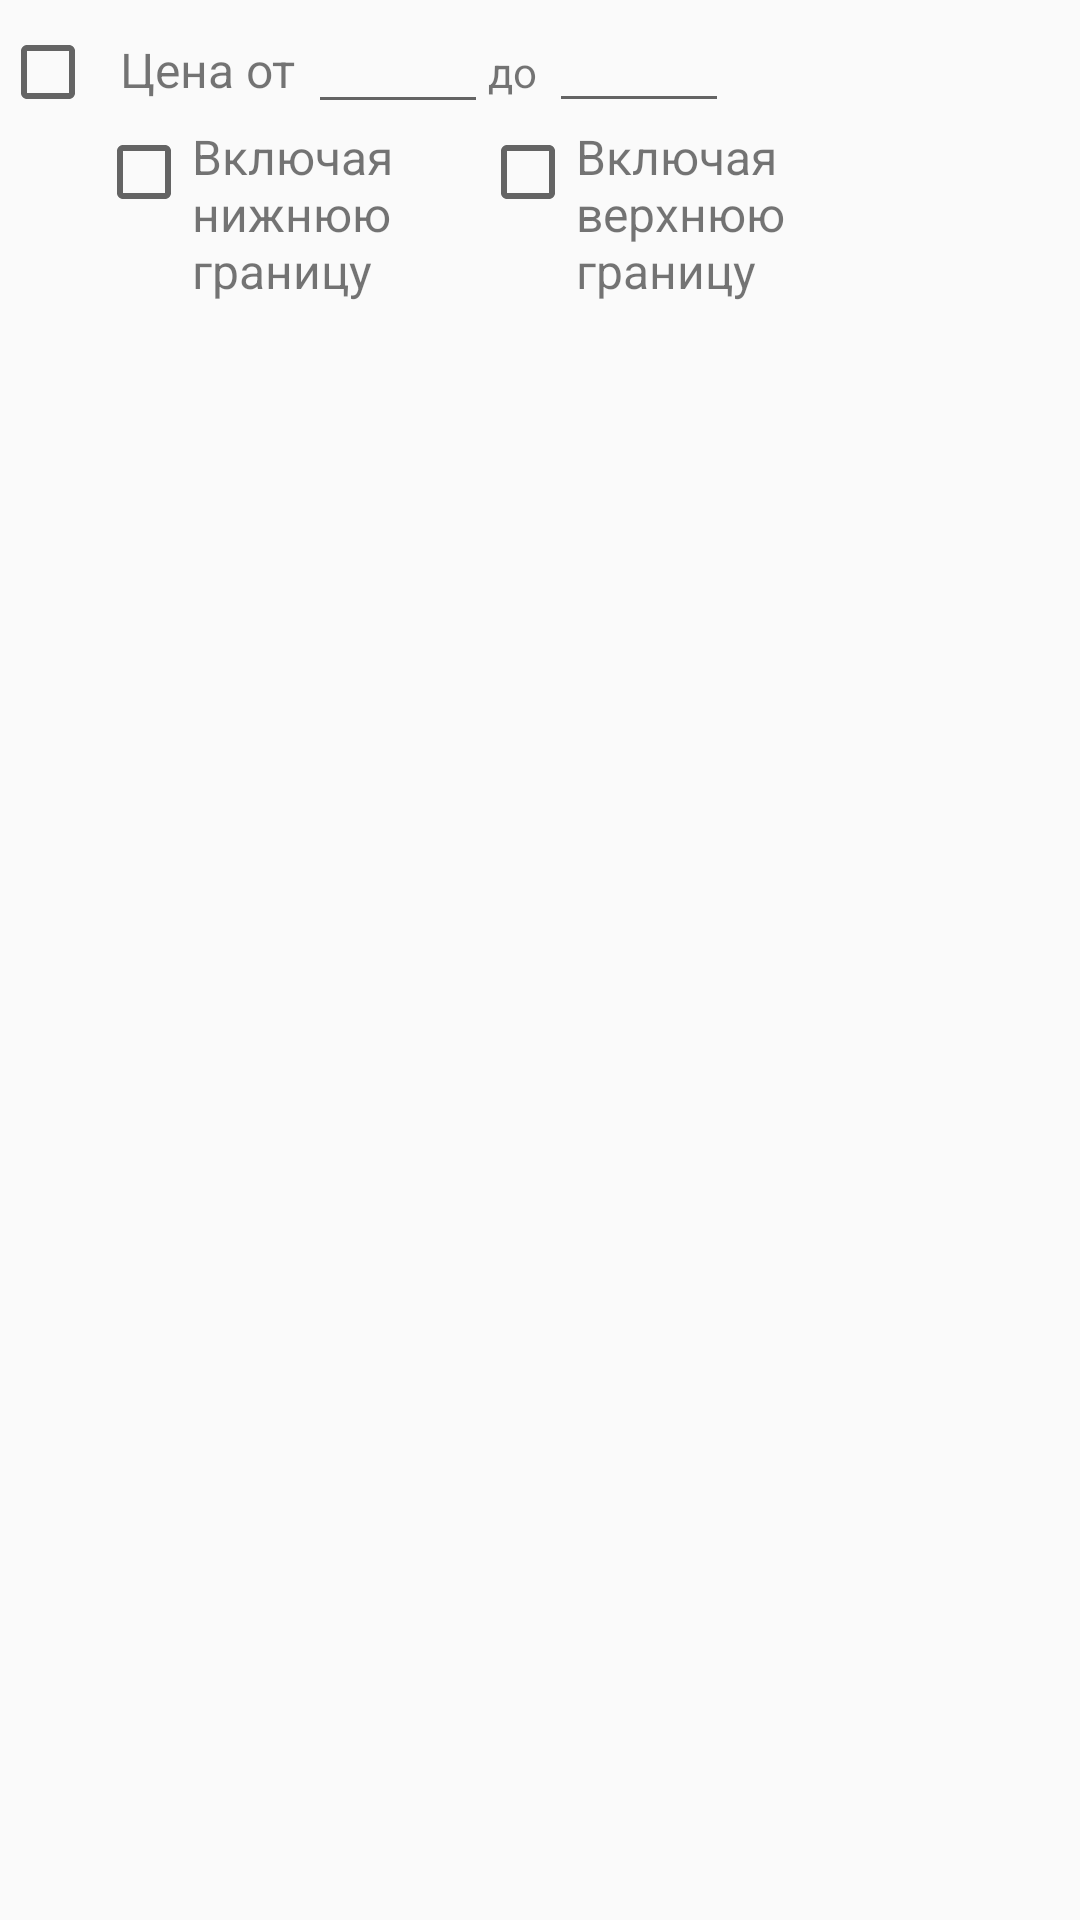

The Android layout XML behind this screen, and the referenced resources:
<!-- AndroidManifest.xml: application theme AppTheme -->
<!-- res/layout/price_filter_layout.xml -->
<?xml version="1.0" encoding="utf-8"?>
<LinearLayout xmlns:android="http://schemas.android.com/apk/res/android"
    xmlns:tools="http://schemas.android.com/tools"
    android:orientation="vertical"
    android:layout_width="match_parent"
    android:layout_height="wrap_content"
    tools:showIn="@layout/filter_layout">

    <LinearLayout
        android:orientation="horizontal"
        android:layout_width="match_parent"
        android:layout_height="wrap_content">

        <CheckBox
            android:id="@+id/cbPriceFilter"
            android:layout_width="wrap_content"
            android:layout_height="wrap_content" />

        <TextView
            android:layout_marginLeft="8dp"
            android:layout_marginStart="8dp"
            android:text="@string/filter_price_from"
            style="@style/label_style" />

        <EditText
            android:id="@+id/etPriceFrom"
            android:layout_marginLeft="4dp"
            android:layout_marginStart="4dp"
            android:minWidth="60dp"
            android:layout_width="wrap_content"
            android:layout_height="wrap_content" />

        <TextView
            android:text="@string/filter_price_up_to"
            android:layout_width="wrap_content"
            android:layout_height="wrap_content" />

        <EditText
            android:id="@+id/etPriceTo"
            android:layout_marginLeft="4dp"
            android:layout_marginStart="4dp"
            android:minWidth="60dp"
            style="@style/label_style"/>

    </LinearLayout>

    <RelativeLayout
        android:layout_width="match_parent"
        android:layout_height="wrap_content">

        <LinearLayout
            android:id="@+id/llLowerBound"
            android:layout_marginLeft="32dp"
            android:layout_alignParentLeft="true"
            android:orientation="horizontal"
            android:layout_width="wrap_content"
            android:layout_height="wrap_content">

            <CheckBox
                android:id="@+id/cbIncludeLower"
                android:layout_width="wrap_content"
                android:layout_height="wrap_content" />

            <TextView
                android:layout_gravity="fill"
                android:text="@string/include_lower"
                style="@style/label_style" />

        </LinearLayout>

        <LinearLayout
            android:layout_marginLeft="160dp"
            android:orientation="horizontal"
            android:layout_width="wrap_content"
            android:layout_height="wrap_content">

            <CheckBox
                android:id="@+id/cbIncludeUpper"
                android:layout_width="wrap_content"
                android:layout_height="wrap_content" />

            <TextView
                android:layout_gravity="fill"
                android:text="@string/include_upper"
                style="@style/label_style" />

        </LinearLayout>
    </RelativeLayout>

</LinearLayout>
<!-- res/layout/filter_layout.xml (included above) -->
<?xml version="1.0" encoding="utf-8"?>
<LinearLayout xmlns:android="http://schemas.android.com/apk/res/android"
    android:orientation="vertical"
    android:padding="16dp"
    android:layout_width="match_parent"
    android:layout_height="match_parent">

    <include layout="@layout/price_filter_layout" />

    <include layout="@layout/dilimeter" />

    <include layout="@layout/platform_filter" />

    <include layout="@layout/dilimeter" />

    <LinearLayout
        android:orientation="horizontal"
        android:layout_width="match_parent"
        android:layout_height="wrap_content">

        <CheckBox
            android:id="@+id/cbColorFilter"
            android:layout_width="wrap_content"
            android:layout_height="wrap_content" />

        <TextView
            android:text="@string/colorsFilter"
            style="@style/label_style"/>

        <EditText
            android:id="@+id/etColors"
            android:layout_marginLeft="16dp"
            android:hint="@string/color_filter_hint"
            style="@style/label_style" />

    </LinearLayout>


</LinearLayout>
<!-- res/layout/dilimeter.xml (included above) -->
<?xml version="1.0" encoding="utf-8"?>
<View xmlns:android="http://schemas.android.com/apk/res/android"
    xmlns:tools="http://schemas.android.com/tools"
    android:layout_marginTop="8dp"
    android:background="@android:color/black"
    android:layout_width="match_parent"
    android:layout_height="1dp"
    tools:showIn="@layout/filter_layout" />
<!-- res/layout/platform_filter.xml (included above) -->
<?xml version="1.0" encoding="utf-8"?>
<LinearLayout xmlns:android="http://schemas.android.com/apk/res/android"
    xmlns:tools="http://schemas.android.com/tools"
    android:orientation="horizontal"
    android:layout_width="wrap_content"
    android:layout_height="wrap_content"
    tools:showIn="@layout/filter_layout">

    <CheckBox
        android:id="@+id/cbPlatformFilter"
        android:layout_width="wrap_content"
        android:layout_height="wrap_content" />

    <TextView
        android:layout_marginLeft="8dp"
        android:layout_marginStart="8dp"
        android:text="@string/filter_platform"
        style="@style/label_style" />

    <EditText
        android:id="@+id/etPlatformFilter"
        android:layout_marginLeft="4dp"
        android:layout_marginStart="4dp"
        android:minWidth="60dp"
        android:layout_width="wrap_content"
        android:layout_height="wrap_content" />

</LinearLayout>
<!-- resources referenced by this layout -->
<resources>
  <string name="color_filter_hint">Введите необходимые\nцвета через зяпятую</string>
  <string name="colorsFilter">Цвета:</string>
  <string name="filter_platform">Платформа</string>
  <string name="filter_price_from">Цена от</string>
  <string name="filter_price_up_to">до</string>
  <string name="include_lower">Включая\nнижнюю\nграницу</string>
  <string name="include_upper">Включая\nверхнюю\nграницу</string>
  <style name="label_style">
          <item name="android:layout_width">wrap_content</item>
          <item name="android:layout_height">wrap_content</item>
          <item name="android:textSize">16sp</item>
      </style>
  <style name="AppTheme" parent="Theme.AppCompat.Light.DarkActionBar">
          
          <item name="colorPrimary">@color/colorPrimary</item>
          <item name="colorPrimaryDark">@color/colorPrimaryDark</item>
          <item name="colorAccent">@color/colorAccent</item>
      </style>
  <color name="colorPrimary">#3F51B5</color>
  <color name="colorPrimaryDark">#303F9F</color>
  <color name="colorAccent">#300F9F</color>
</resources>
